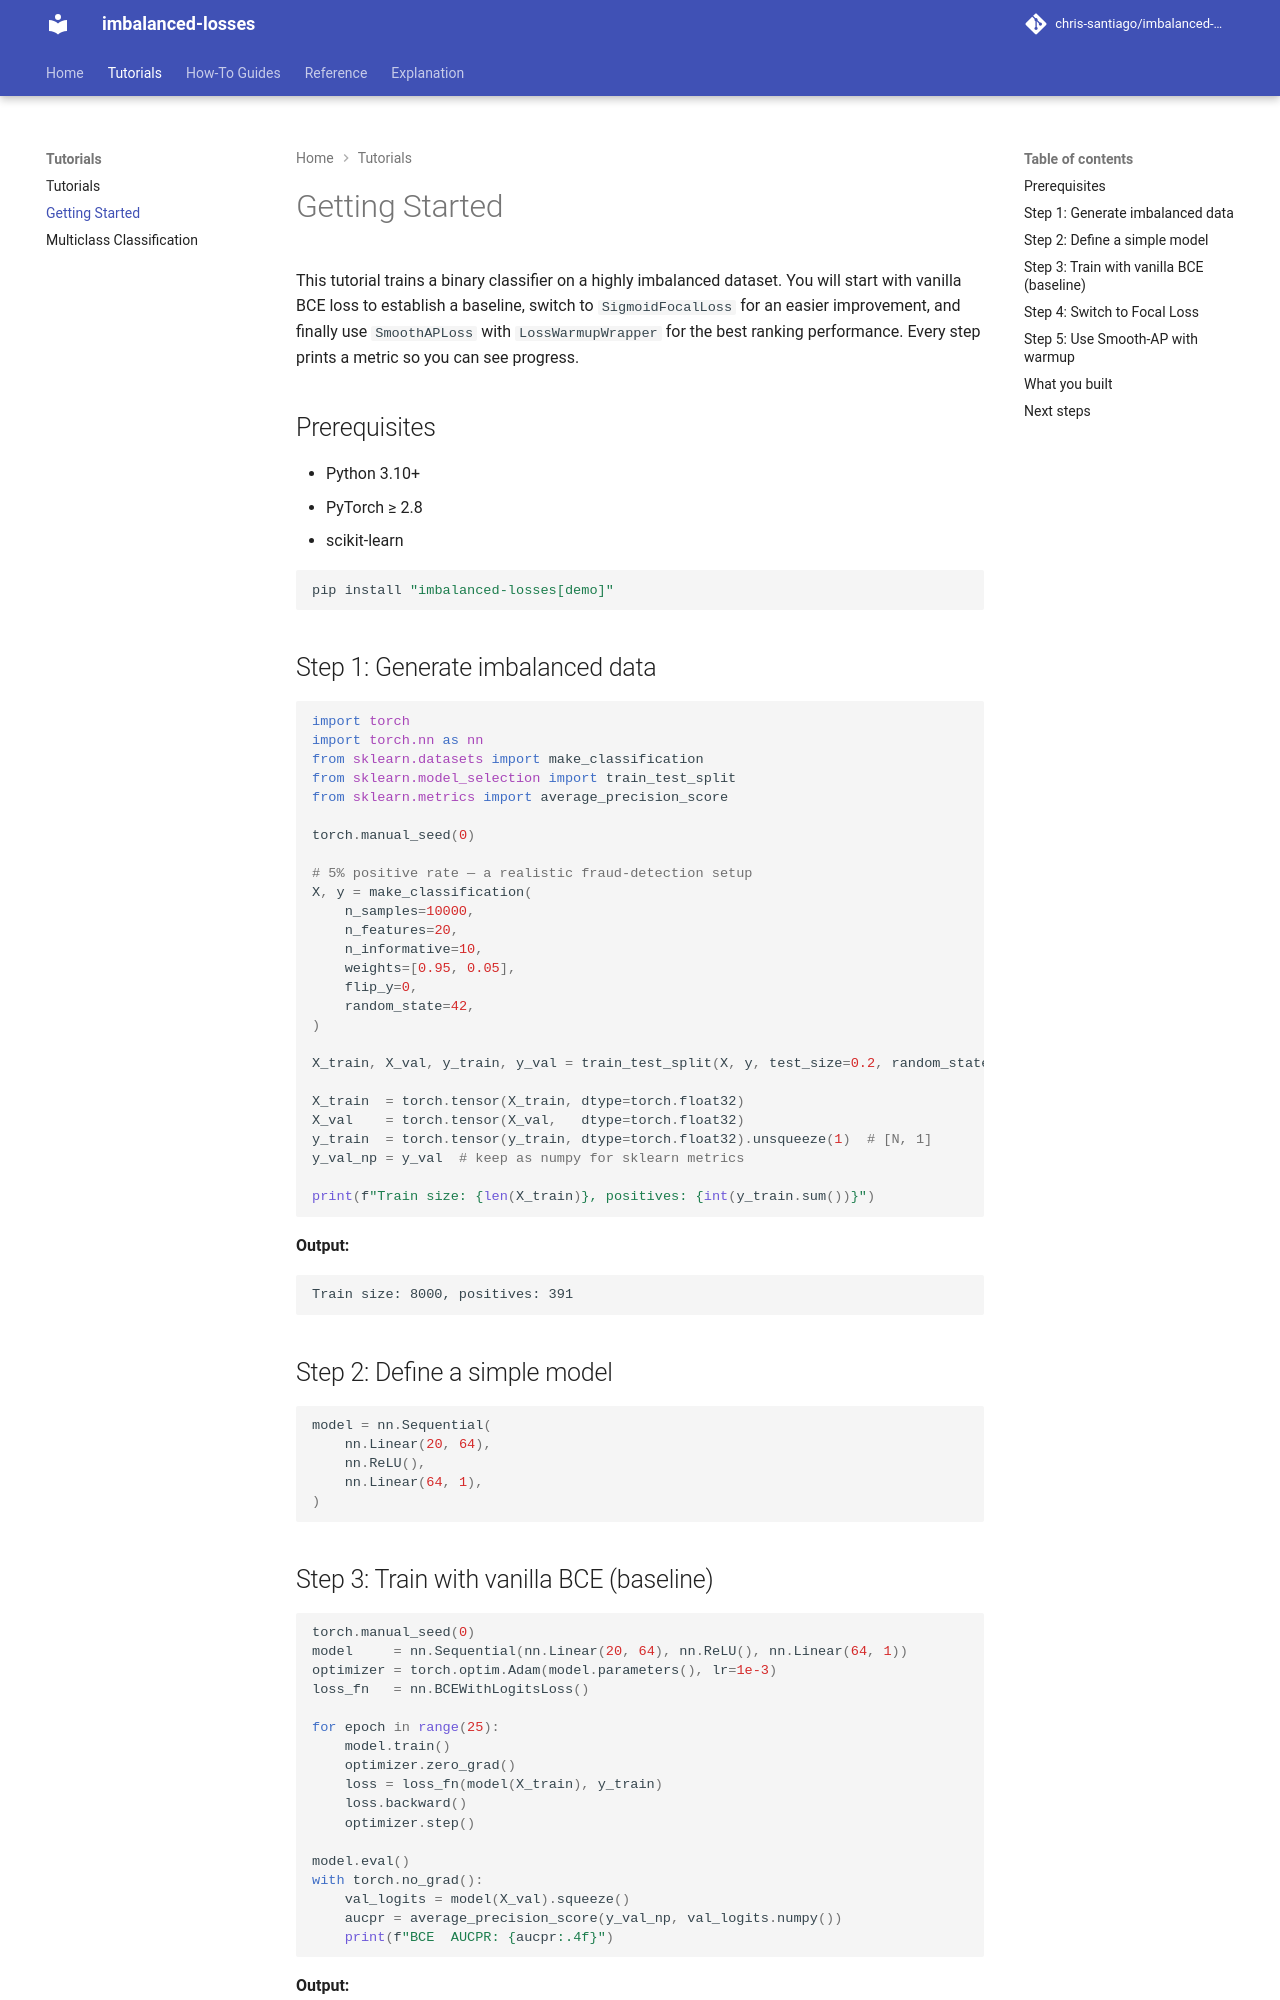

repository: chris-santiago/imbalanced-losses · page: tutorials/getting-started/index.html · generator: mkdocs

# Getting Started

This tutorial trains a binary classifier on a highly imbalanced dataset. You will start with vanilla BCE loss to establish a baseline, switch to `SigmoidFocalLoss` for an easier improvement, and finally use `SmoothAPLoss` with `LossWarmupWrapper` for the best ranking performance. Every step prints a metric so you can see progress.

## Prerequisites

- Python 3.10+
- PyTorch ≥ 2.8
- scikit-learn

```bash
pip install "imbalanced-losses[demo]"
```

## Step 1: Generate imbalanced data

```python
import torch
import torch.nn as nn
from sklearn.datasets import make_classification
from sklearn.model_selection import train_test_split
from sklearn.metrics import average_precision_score

torch.manual_seed(0)

# 5% positive rate — a realistic fraud-detection setup
X, y = make_classification(
    n_samples=10000,
    n_features=20,
    n_informative=10,
    weights=[0.95, 0.05],
    flip_y=0,
    random_state=42,
)

X_train, X_val, y_train, y_val = train_test_split(X, y, test_size=0.2, random_state=42)

X_train  = torch.tensor(X_train, dtype=torch.float32)
X_val    = torch.tensor(X_val,   dtype=torch.float32)
y_train  = torch.tensor(y_train, dtype=torch.float32).unsqueeze(1)  # [N, 1]
y_val_np = y_val  # keep as numpy for sklearn metrics

print(f"Train size: {len(X_train)}, positives: {int(y_train.sum())}")
```

**Output:**
```
Train size: 8000, positives: 391
```

## Step 2: Define a simple model

```python
model = nn.Sequential(
    nn.Linear(20, 64),
    nn.ReLU(),
    nn.Linear(64, 1),
)
```

## Step 3: Train with vanilla BCE (baseline)

```python
torch.manual_seed(0)
model     = nn.Sequential(nn.Linear(20, 64), nn.ReLU(), nn.Linear(64, 1))
optimizer = torch.optim.Adam(model.parameters(), lr=1e-3)
loss_fn   = nn.BCEWithLogitsLoss()

for epoch in range(25):
    model.train()
    optimizer.zero_grad()
    loss = loss_fn(model(X_train), y_train)
    loss.backward()
    optimizer.step()

model.eval()
with torch.no_grad():
    val_logits = model(X_val).squeeze()
    aucpr = average_precision_score(y_val_np, val_logits.numpy())
    print(f"BCE  AUCPR: {aucpr:.4f}")
```

**Output:**
```
BCE  AUCPR: 0.2013
```

The model learns but is dominated by the majority class: easy negatives suppress gradient signal to positives.
